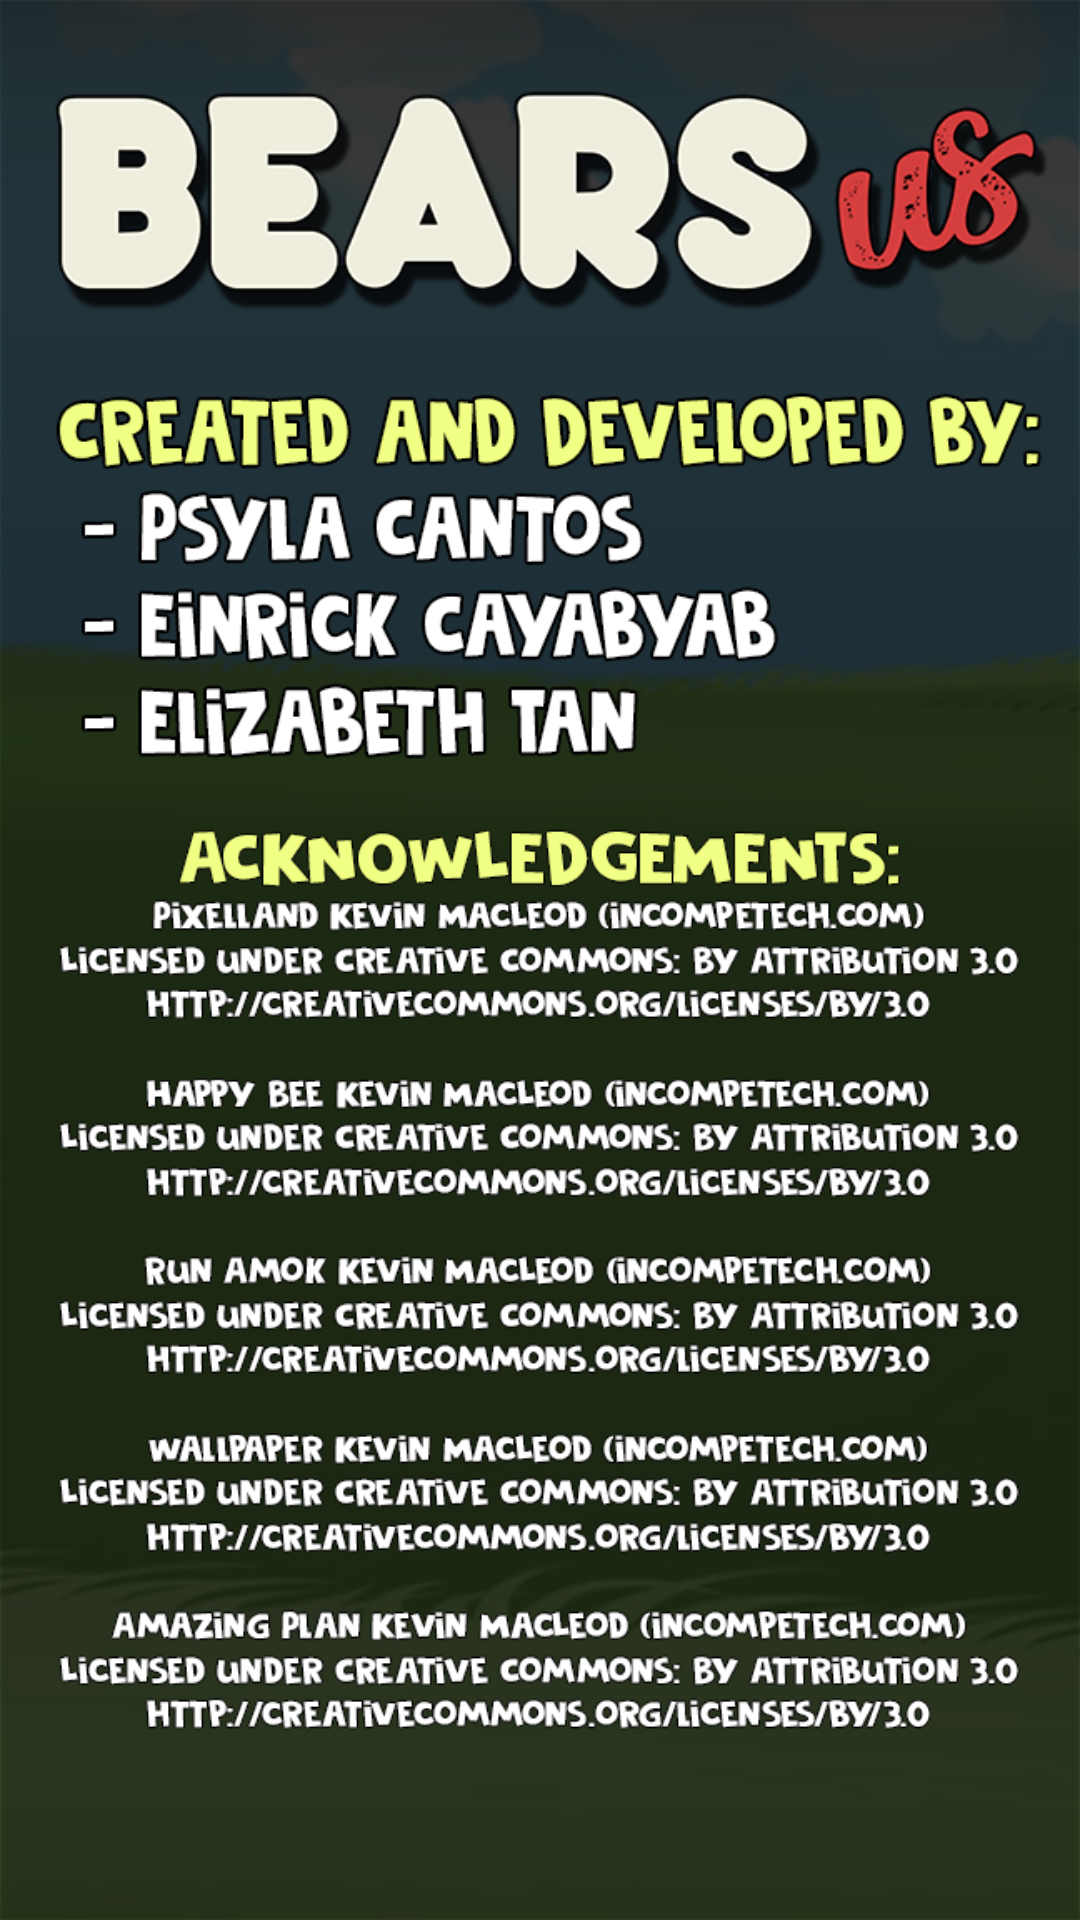

Produce the Android XML layout that renders to this screen, including the resource entries it uses.
<!-- AndroidManifest.xml: application theme AppTheme -->
<!-- res/layout/popup_info.xml -->
<?xml version="1.0" encoding="utf-8"?>
<android.support.constraint.ConstraintLayout xmlns:android="http://schemas.android.com/apk/res/android"
    xmlns:app="http://schemas.android.com/apk/res-auto"
    xmlns:tools="http://schemas.android.com/tools"
    android:layout_width="match_parent"
    android:layout_height="match_parent">

    <ImageView
        android:id="@+id/popbg"
        android:layout_width="0dp"
        android:layout_height="0dp"
        android:background="@drawable/bg9"
        android:scaleType="fitXY"
        app:layout_constraintBottom_toBottomOf="parent"
        app:layout_constraintEnd_toEndOf="parent"
        app:layout_constraintStart_toStartOf="parent"
        app:layout_constraintTop_toTopOf="parent"
        app:srcCompat="@drawable/popupbg" />
</android.support.constraint.ConstraintLayout>
<!-- resources referenced by this layout -->
<resources>
  <!-- drawable bg9: png bitmap (drawable, 122219 bytes) -->
  <!-- drawable popupbg: png bitmap (drawable, 199805 bytes) -->
  <style name="AppTheme" parent="Theme.AppCompat.NoActionBar">
          
          <item name="colorPrimary">@color/colorPrimary</item>
          <item name="colorPrimaryDark">@color/colorPrimaryDark</item>
          <item name="colorAccent">@color/colorAccent</item>
      </style>
  <color name="colorPrimary">#000000</color>
  <color name="colorPrimaryDark">#303F9F</color>
  <color name="colorAccent">#FF4081</color>
</resources>
